Labelled photos from "Dataset", an image-classification folder in daffakurnia11/Coffee-Beans-Roast-Level-Classification. The possible labels are: dark roast, green, light roast, medium roast.

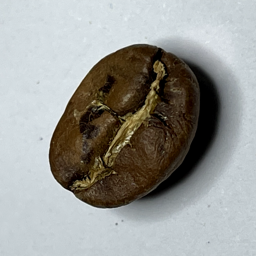
Label: medium roast

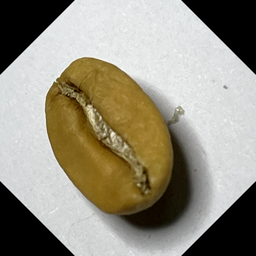
Label: light roast

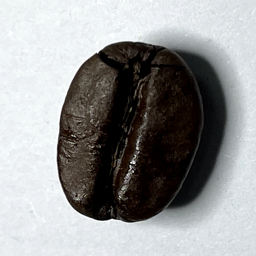
Label: dark roast

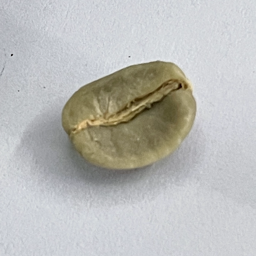
Label: green

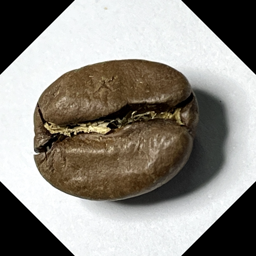
Label: medium roast

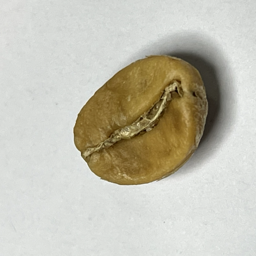
Label: light roast
